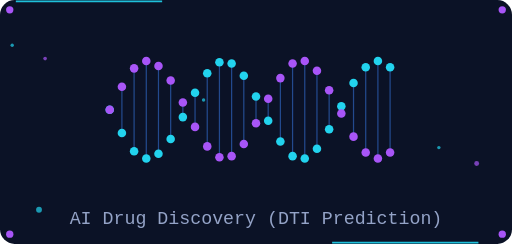
t = 0.00 s
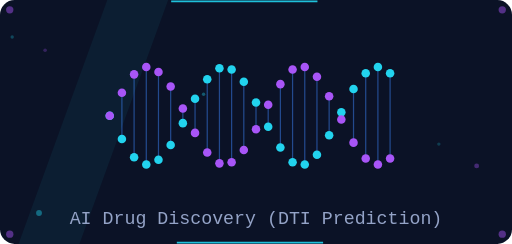
t = 1.23 s
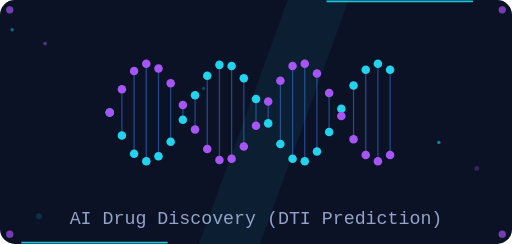
t = 2.47 s
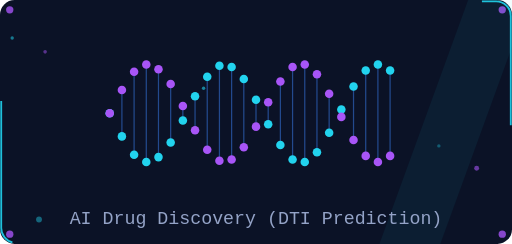
t = 3.70 s
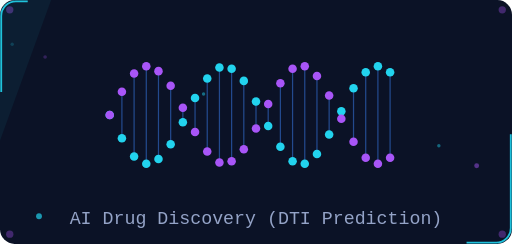
t = 4.93 s
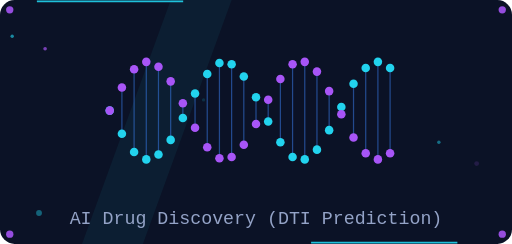
t = 6.17 s

The animated SVG that drew these frames (rendered in a browser with its animation timeline set to each time). Animation: 19 SMIL elements (animate=18,animateTransform=1); one cycle of 7.40 s, repeats indefinitely.

<svg xmlns='http://www.w3.org/2000/svg' width='420' height='200' viewBox='0 0 420 200'><rect width='420' height='200' rx='12' fill='#0b1226'/><rect x='1' y='1' width='418' height='198' rx='12' fill='none' stroke='#22d3ee' stroke-width='1.5' stroke-dasharray='120 500' opacity='0.9'><animate attributeName='stroke-dashoffset' from='620' to='0' dur='6s' repeatCount='indefinite'/></rect><circle cx='8' cy='8' r='3' fill='#a855f7'><animate attributeName='opacity' values='1;0.3;1' dur='2s' repeatCount='indefinite'/></circle><circle cx='412' cy='8' r='3' fill='#a855f7'><animate attributeName='opacity' values='1;0.3;1' dur='2s' repeatCount='indefinite'/></circle><circle cx='8' cy='192' r='3' fill='#a855f7'><animate attributeName='opacity' values='1;0.3;1' dur='2s' repeatCount='indefinite'/></circle><circle cx='412' cy='192' r='3' fill='#a855f7'><animate attributeName='opacity' values='1;0.3;1' dur='2s' repeatCount='indefinite'/></circle><rect x='-60' y='0' width='50' height='200' fill='#22d3ee' opacity='0.06' transform='skewX(-20)'><animate attributeName='x' values='-60;480' dur='4.5s' repeatCount='indefinite'/></rect><g><animateTransform attributeName='transform' type='translate' values='0 0;0 6;0 0' dur='3s' repeatCount='indefinite'/><line x1='90' y1='90' x2='90' y2='90' stroke='#3b82f6' stroke-width='1' opacity='0.5'/><circle cx='90' cy='90' r='3.5' fill='#22d3ee'/><circle cx='90' cy='90' r='3.5' fill='#a855f7'/><line x1='100' y1='109' x2='100' y2='71' stroke='#3b82f6' stroke-width='1' opacity='0.5'/><circle cx='100' cy='109' r='3.5' fill='#22d3ee'/><circle cx='100' cy='71' r='3.5' fill='#a855f7'/><line x1='110' y1='124' x2='110' y2='56' stroke='#3b82f6' stroke-width='1' opacity='0.5'/><circle cx='110' cy='124' r='3.5' fill='#22d3ee'/><circle cx='110' cy='56' r='3.5' fill='#a855f7'/><line x1='120' y1='130' x2='120' y2='50' stroke='#3b82f6' stroke-width='1' opacity='0.5'/><circle cx='120' cy='130' r='3.5' fill='#22d3ee'/><circle cx='120' cy='50' r='3.5' fill='#a855f7'/><line x1='130' y1='126' x2='130' y2='54' stroke='#3b82f6' stroke-width='1' opacity='0.5'/><circle cx='130' cy='126' r='3.5' fill='#22d3ee'/><circle cx='130' cy='54' r='3.5' fill='#a855f7'/><line x1='140' y1='114' x2='140' y2='66' stroke='#3b82f6' stroke-width='1' opacity='0.5'/><circle cx='140' cy='114' r='3.5' fill='#22d3ee'/><circle cx='140' cy='66' r='3.5' fill='#a855f7'/><line x1='150' y1='96' x2='150' y2='84' stroke='#3b82f6' stroke-width='1' opacity='0.5'/><circle cx='150' cy='96' r='3.5' fill='#22d3ee'/><circle cx='150' cy='84' r='3.5' fill='#a855f7'/><line x1='160' y1='76' x2='160' y2='104' stroke='#3b82f6' stroke-width='1' opacity='0.5'/><circle cx='160' cy='76' r='3.5' fill='#22d3ee'/><circle cx='160' cy='104' r='3.5' fill='#a855f7'/><line x1='170' y1='60' x2='170' y2='120' stroke='#3b82f6' stroke-width='1' opacity='0.5'/><circle cx='170' cy='60' r='3.5' fill='#22d3ee'/><circle cx='170' cy='120' r='3.5' fill='#a855f7'/><line x1='180' y1='51' x2='180' y2='129' stroke='#3b82f6' stroke-width='1' opacity='0.5'/><circle cx='180' cy='51' r='3.5' fill='#22d3ee'/><circle cx='180' cy='129' r='3.5' fill='#a855f7'/><line x1='190' y1='52' x2='190' y2='128' stroke='#3b82f6' stroke-width='1' opacity='0.5'/><circle cx='190' cy='52' r='3.5' fill='#22d3ee'/><circle cx='190' cy='128' r='3.5' fill='#a855f7'/><line x1='200' y1='62' x2='200' y2='118' stroke='#3b82f6' stroke-width='1' opacity='0.5'/><circle cx='200' cy='62' r='3.5' fill='#22d3ee'/><circle cx='200' cy='118' r='3.5' fill='#a855f7'/><line x1='210' y1='79' x2='210' y2='101' stroke='#3b82f6' stroke-width='1' opacity='0.5'/><circle cx='210' cy='79' r='3.5' fill='#22d3ee'/><circle cx='210' cy='101' r='3.5' fill='#a855f7'/><line x1='220' y1='99' x2='220' y2='81' stroke='#3b82f6' stroke-width='1' opacity='0.5'/><circle cx='220' cy='99' r='3.5' fill='#22d3ee'/><circle cx='220' cy='81' r='3.5' fill='#a855f7'/><line x1='230' y1='116' x2='230' y2='64' stroke='#3b82f6' stroke-width='1' opacity='0.5'/><circle cx='230' cy='116' r='3.5' fill='#22d3ee'/><circle cx='230' cy='64' r='3.5' fill='#a855f7'/><line x1='240' y1='128' x2='240' y2='52' stroke='#3b82f6' stroke-width='1' opacity='0.5'/><circle cx='240' cy='128' r='3.5' fill='#22d3ee'/><circle cx='240' cy='52' r='3.5' fill='#a855f7'/><line x1='250' y1='130' x2='250' y2='50' stroke='#3b82f6' stroke-width='1' opacity='0.5'/><circle cx='250' cy='130' r='3.5' fill='#22d3ee'/><circle cx='250' cy='50' r='3.5' fill='#a855f7'/><line x1='260' y1='122' x2='260' y2='58' stroke='#3b82f6' stroke-width='1' opacity='0.5'/><circle cx='260' cy='122' r='3.5' fill='#22d3ee'/><circle cx='260' cy='58' r='3.5' fill='#a855f7'/><line x1='270' y1='106' x2='270' y2='74' stroke='#3b82f6' stroke-width='1' opacity='0.5'/><circle cx='270' cy='106' r='3.5' fill='#22d3ee'/><circle cx='270' cy='74' r='3.5' fill='#a855f7'/><line x1='280' y1='87' x2='280' y2='93' stroke='#3b82f6' stroke-width='1' opacity='0.5'/><circle cx='280' cy='87' r='3.5' fill='#22d3ee'/><circle cx='280' cy='93' r='3.5' fill='#a855f7'/><line x1='290' y1='68' x2='290' y2='112' stroke='#3b82f6' stroke-width='1' opacity='0.5'/><circle cx='290' cy='68' r='3.5' fill='#22d3ee'/><circle cx='290' cy='112' r='3.5' fill='#a855f7'/><line x1='300' y1='55' x2='300' y2='125' stroke='#3b82f6' stroke-width='1' opacity='0.5'/><circle cx='300' cy='55' r='3.5' fill='#22d3ee'/><circle cx='300' cy='125' r='3.5' fill='#a855f7'/><line x1='310' y1='50' x2='310' y2='130' stroke='#3b82f6' stroke-width='1' opacity='0.5'/><circle cx='310' cy='50' r='3.5' fill='#22d3ee'/><circle cx='310' cy='130' r='3.5' fill='#a855f7'/><line x1='320' y1='55' x2='320' y2='125' stroke='#3b82f6' stroke-width='1' opacity='0.5'/><circle cx='320' cy='55' r='3.5' fill='#22d3ee'/><circle cx='320' cy='125' r='3.5' fill='#a855f7'/></g><text x='210.0' y='184' text-anchor='middle' font-size='15' fill='#94a3c7' font-family='Courier New, monospace'>AI Drug Discovery (DTI Prediction)</text><circle cx='391' cy='134' r='2.0' fill='#a855f7' opacity='0.7'><animate attributeName='cy' values='134;139;134' dur='6.1s' repeatCount='indefinite'/><animate attributeName='opacity' values='0.7;0.15;0.7' dur='4.1s' repeatCount='indefinite'/></circle><circle cx='32' cy='172' r='2.4' fill='#22d3ee' opacity='0.7'><animate attributeName='cy' values='172;180;172' dur='7.4s' repeatCount='indefinite'/><animate attributeName='opacity' values='0.7;0.15;0.7' dur='4.9s' repeatCount='indefinite'/></circle><circle cx='167' cy='82' r='1.4' fill='#22d3ee' opacity='0.7'><animate attributeName='cy' values='82;70;82' dur='6.2s' repeatCount='indefinite'/><animate attributeName='opacity' values='0.7;0.15;0.7' dur='4.1s' repeatCount='indefinite'/></circle><circle cx='37' cy='48' r='1.5' fill='#a855f7' opacity='0.7'><animate attributeName='cy' values='48;35;48' dur='4.7s' repeatCount='indefinite'/><animate attributeName='opacity' values='0.7;0.15;0.7' dur='3.1s' repeatCount='indefinite'/></circle><circle cx='10' cy='37' r='1.4' fill='#22d3ee' opacity='0.7'><animate attributeName='cy' values='37;24;37' dur='4.8s' repeatCount='indefinite'/><animate attributeName='opacity' values='0.7;0.15;0.7' dur='3.2s' repeatCount='indefinite'/></circle><circle cx='360' cy='121' r='1.4' fill='#22d3ee' opacity='0.7'><animate attributeName='cy' values='121;116;121' dur='4.3s' repeatCount='indefinite'/><animate attributeName='opacity' values='0.7;0.15;0.7' dur='2.8s' repeatCount='indefinite'/></circle></svg>
